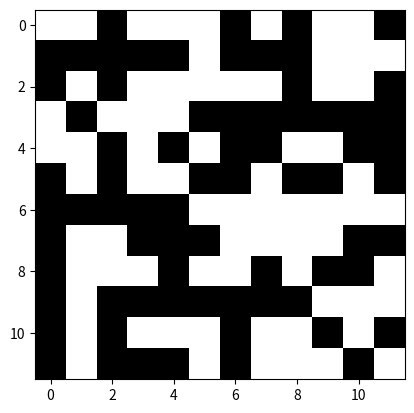

Here is the Python script that generated this plot: (Note: this script raises an exception after producing the figure.)
import matplotlib.pyplot as plt
import numpy as np
from scipy.signal import convolve2d as conv2d
import time
import pandas as pd

x1 = np.zeros((12,12))
x1[0,:] = 1
x1[-1,:] = 1
x1[-2,:] = 1
x1[:, 0] = 1
x1[:,-1] = 1
x1[:, 1] = 1
x1[:, -2] =1

plt.imshow(x1, cmap = 'gray')


x2 = np.array([
    1,1,0,1,1,1,0,1,0,1,1,0,
    0,0,0,0,0,1,0,0,0,1,1,1,
    0,1,0,1,1,1,1,1,0,1,1,0,
    1,0,1,1,1,0,0,0,0,0,0,0,
    1,1,0,1,0,1,0,0,1,1,0,0,
    0,1,0,1,1,0,0,1,0,0,1,0,
    0,0,0,0,0,1,1,1,1,1,1,1,
    0,1,1,0,0,0,1,1,1,1,0,0,
    0,1,1,1,0,1,1,0,1,0,0,1,
    0,1,0,0,0,0,0,0,0,1,1,1,
    0,1,0,1,1,1,0,1,1,0,1,0,
    0,1,0,0,0,1,0,1,1,1,0,1]).reshape((12,12))

plt.imshow(x2, cmap = 'gray')

def lac_calc_table(x, box):
    
    """ Outputs a table of S, n(S,r),Q(S,r),
       SQ(S,r), S^2Q(S, r) for a given box 
       size r, as in table 1 in the paper
       
       Arguments
       ---------
       x : a 2d binary map
       box : box size 
       
       Returns
       _______
       
       pandas dataframe 
       
       
       """
    
    
    S = np.array([i for i in range(0, (box**2) + 1)]) # possible number of occupancied sites in a box 
    
    '''
    a =  np.ravel(conv2d(x2, np.ones((box, box)), mode = 'valid'))
    count = np.array([sum(a.ravel()==i) for i in range(0,box**2 + 1)])
    '''
    count, edge= np.histogram(np.ravel(conv2d(x, np.ones((box, box)), mode = 'valid')),
                              bins = [i for i in range(0, (box**2) + 2)])
    
    N_r =  (x.shape[0] - r + 1)**2
    
    q = count/N_r
    sq = S*q
    s2q = S*S*q
    z1 =  sum(sq)
    z2 = sum(s2q)
    lambda_ = z2/(z1**2)
    
    df = pd.DataFrame({'S':S,
                   'n(S,r)':count,
                   'Q(S,r)':q,
                    'SQ(S,r)':sq,
                    'S2Q(S,r)':s2q})
    
    print('box size r : ' ,r)
    print('Z(1):', z1)
    print('Z(2):', z2)
    print('lambda:', lambda_)
    
    return df

lac_calc_table(x2, 2)

def RandHierarchFracGen(level, size, prob1 ):
    
    
    '''
    The funtion generates hierarchically 
    structured random maps using curdling.
    
    args: level- number of levels of succesively
                 finer scales within the map
                 
          size - size of the final map
          
          prob1 - list containing fraction of 
                  1s in each level
                  
    returns : A numpy array
    
    
    '''
    
    
    L = int(np.round(size**(1/level)))
    
    m = np.random.choice([1,0], size=((L,L)), replace=True, p=[prob1[0],1-prob1[0]])
    
    for k in range(1, level):
        
        A = m.ravel()

        B = []


        for r in range(len(A)):
            if A[r] == 1:
                   B.append(np.random.choice([1,0], size=((L,L)), replace=True, p=[prob1[k],1-prob1[k]]))
            else:
                B.append(np.zeros((L,L)))
                
                
        B =  np.array(B)
        
        

        x =  np.zeros((L**(k+1),L**(k+1)))
        
        
        p = 0
        
        for i in range(0, L**k):
            for j in range(0,L**k):

                r1 = L*i
                r2 = r1 + L

                c1 =  L*j
                c2 =  c1 + L
                x[r1:r2, c1:c2] = B[p]
                p+=1

        m = x
        
        
        #plt.imshow(m, cmap = 'gray')
        
        
        
        
    return m
    

    
    
    

fig, ax = plt.subplots(2,2,figsize=(15,15))
ax[0,0].imshow(RandHierarchFracGen(3, 216, [0.806, 0.806,0.806]), cmap = 'gray')
ax[0,1].imshow(RandHierarchFracGen(3, 216, [1,1,0.5]), cmap = 'gray')
ax[1,0].imshow(RandHierarchFracGen(3, 216, [0.5,1,1]), cmap = 'gray')
ax[1,1].imshow(RandHierarchFracGen(3, 216, [1,0.5,1]), cmap = 'gray')


map_type = ['Top91', 'Middle91', 'Bottom91', 'Same91', 
            'Top50', 'Middle50', 'Bottom50','Same50',
            'Top02', 'Middle02', 'Bottom02', 'Same02', 'Dn02', 'Up02']
p1 = [0.917,1,1,0.972,0.5,1,1,0.805,0.028,1,1,0.306,1,0.167 ]
p2 = [1, 0.917, 1,0.972,  1, 0.500, 1, 0.806, 1, 0.028,1, 0.306, 0.167, 1]
p3 = [1,1,0.917, 0.972, 1,1,0.500, 0.806, 1,1,0.028, 0.306, 0.167, 1]
P = [0.917,0.917,0.917,0.919,0.500,0.500, 0.500, 0.528,  0.028, 0.028, 0.028, 0.028,  0.028, 0.028 ]

#Total_Edges = []

maps = pd.DataFrame({'Map Type': map_type,'p1':p1, 'p2':p2, 'p3':p3, 'P':P })

maps

random91 = np.random.choice([1,0], size=((216,216)), replace=True, p=[0.917,1-0.917])
random50 = np.random.choice([1,0], size=((216,216)), replace=True, p=[0.5,0.5])
random02 = np.random.choice([1,0], size=((216,216)), replace=True, p=[0.028,1-0.028])

def lacunarity(x):


    
    box_size = [1,2,4,8,16,32,64,128]
    
    LAMBDA = []
  
    for box in box_size:
        
        count, edge= np.histogram(np.ravel(conv2d(x, np.ones((box, box)), mode = 'valid')), bins = [i for i in range(0, (box**2) + 2)])
        q = count/(x.shape[0] - box + 1)**2
        s = np.array([i for i in range(0,box**2 + 1)])
        lam_bda =  sum((s**2)*q)/(sum(q*s))**2
        
        LAMBDA.append(lam_bda)
    
        
        
        
    return LAMBDA

box_size = [1,2,4,8,16,32,64,128]
maps =  np.array(maps)

fig, ax =  plt.subplots(1,3,figsize=(9,3))

for i in range(len(maps)):
    if  maps[i,4] == 0.5: 
        ax[0].plot(np.log(box_size),np.log(lacunarity(RandHierarchFracGen(3, 216, maps[i,1:-1] )) ),'-o')
        
ax[0].plot(np.log(box_size),np.log(lacunarity(random50)), '--')
ax[0].set_title('P = 0.5')


for i in range(len(maps)):
    if  maps[i,4] == 0.917: 
        ax[1].plot(np.log(box_size),np.log(lacunarity(RandHierarchFracGen(3, 216, maps[i,1:-1] )) ),'-o')
        
ax[1].plot(np.log(box_size),np.log(lacunarity(random91)), '--')
ax[1].set_title('P = 0.917')


for i in range(len(maps)):
    if  maps[i,4] == 0.028: 
        ax[2].plot(np.log(box_size),np.log(lacunarity(RandHierarchFracGen(3, 216, maps[i,1:-1] )) ),'-o')
        
ax[2].plot(np.log(box_size),np.log(lacunarity(random02)), '--')
ax[2].set_title('P = 0.028')




fig.text(0.5, 0.04, 'ln (box size)', ha='center', va='center')
fig.text(0.06, 0.5, 'ln (lacunarity)', ha='center', va='center', rotation='vertical')

%timeit RandHierarchFracGen(3, 216, [0.806, 0.806,0.806])

%prun RandHierarchFracGen(3, 216, [0.806, 0.806,0.806])

